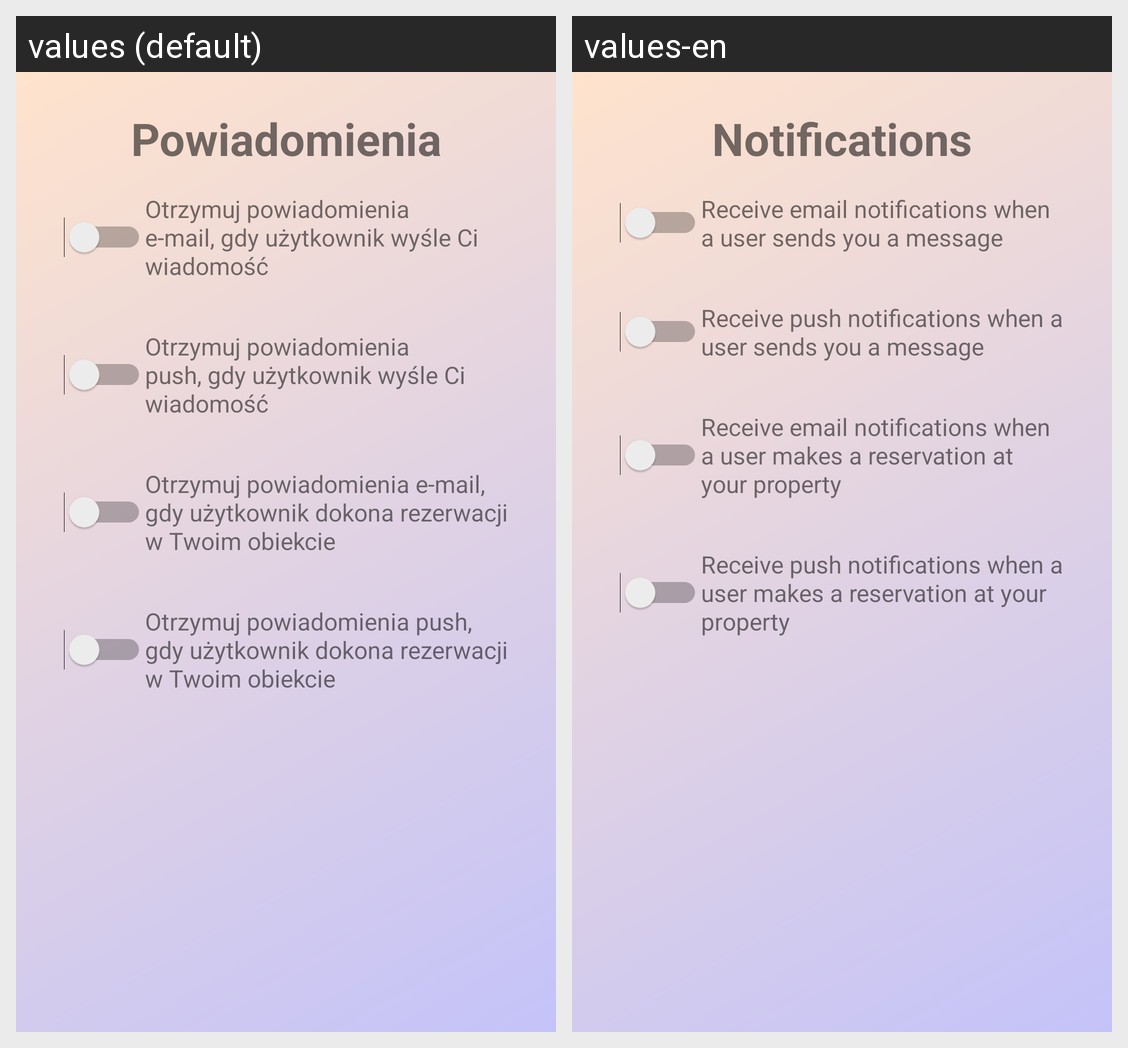

The same Android screen rendered under two of its app's locales, left to right. List the strings drawn on it with the default value and each locale's translation.
Android screen res/layout/fragment_settings_notification.xml rendered under 2 locales, left to right: values (default), values-en. Device: Nexus 5 (rendered at 1080×1920; each locale shown at half size, 540×960, under a caption strip naming it); theme Theme.Flats4us21.
Strings drawn on this screen, with the default value and each locale's value (text and hints the layout hard-codes, and strings that could not be matched under every locale, appear in the picture but are not listed):

notification
  values: Powiadomienia
  values-en: Notifications

settings_notification_email_message
  values: Otrzymuj powiadomienia e-mail, gdy użytkownik wyśle Ci wiadomość
  values-en: Receive email notifications when a user sends you a message

settings_notification_push_message
  values: Otrzymuj powiadomienia push, gdy użytkownik wyśle Ci wiadomość
  values-en: Receive push notifications when a user sends you a message

settings_notification_email_rent
  values: Otrzymuj powiadomienia e-mail, gdy użytkownik dokona rezerwacji w Twoim obiekcie
  values-en: Receive email notifications when a user makes a reservation at your property

settings_notification_push_rent
  values: Otrzymuj powiadomienia push, gdy użytkownik dokona rezerwacji w Twoim obiekcie
  values-en: Receive push notifications when a user makes a reservation at your property
